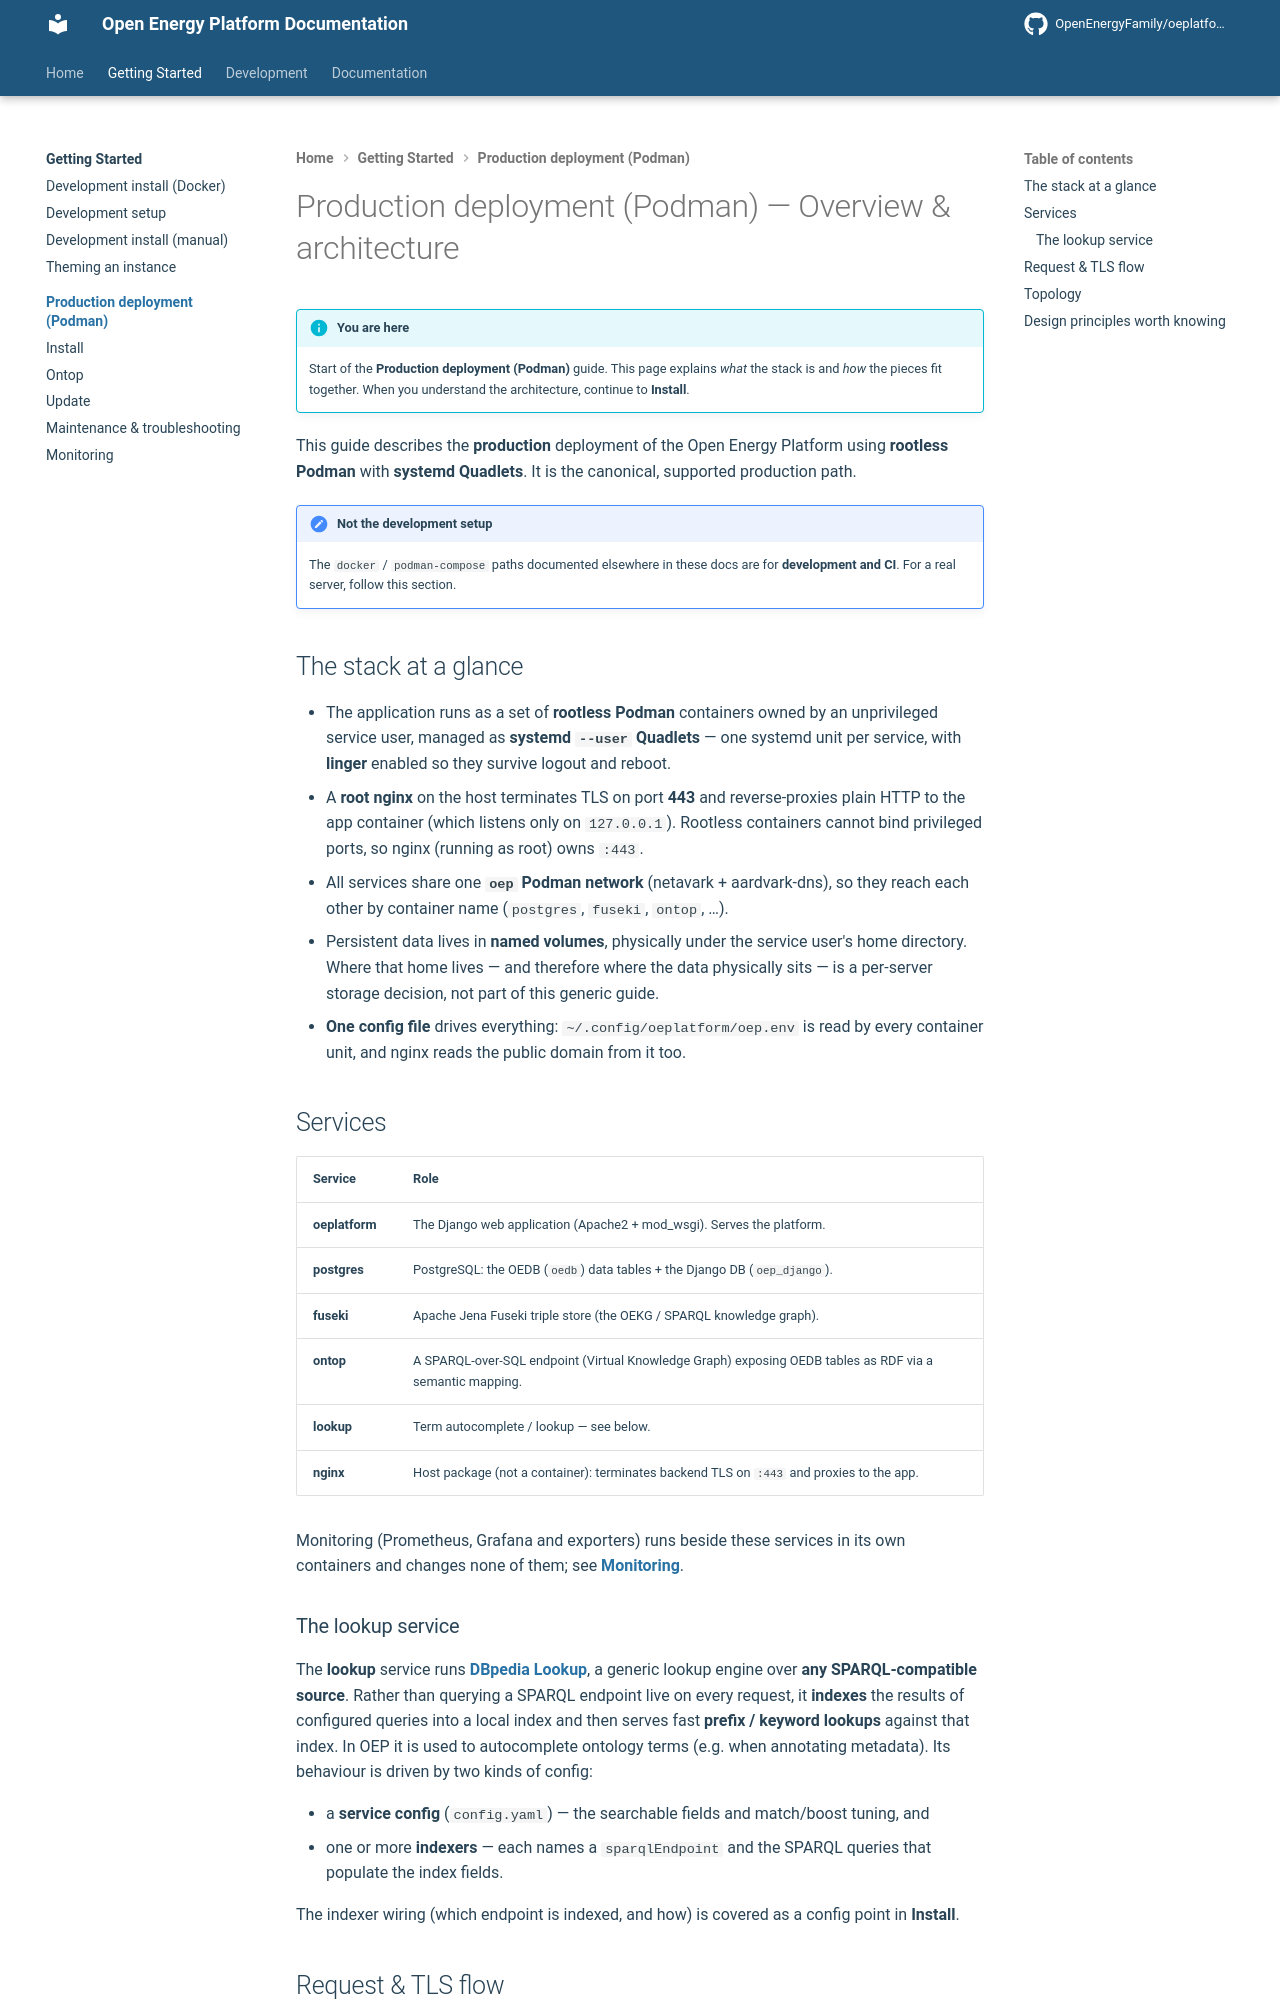

repository: OpenEnergyPlatform/oeplatform · page: installation/production-podman/index.html · generator: mkdocs

<!--
SPDX-FileCopyrightText: 2026 Jonas Huber <https://github.com/jh-RLI> © Reiner Lemoine Institut

SPDX-License-Identifier: AGPL-3.0-or-later
-->

# Production deployment (Podman) — Overview & architecture

!!! info "You are here"

    Start of the **Production deployment (Podman)** guide. This page explains
    _what_ the stack is and _how_ the pieces fit together. When you understand
    the architecture, continue to **Install**.

This guide describes the **production** deployment of the Open Energy Platform
using **rootless Podman** with **systemd Quadlets**. It is the canonical,
supported production path.

!!! note "Not the development setup"

    The `docker` / `podman-compose` paths documented elsewhere in these docs are
    for **development and CI**. For a real server, follow this section.

## The stack at a glance

- The application runs as a set of **rootless Podman** containers owned by an
  unprivileged service user, managed as **systemd `--user` Quadlets** — one
  systemd unit per service, with **linger** enabled so they survive logout and
  reboot.
- A **root nginx** on the host terminates TLS on port **443** and
  reverse-proxies plain HTTP to the app container (which listens only on
  `127.0.0.1`). Rootless containers cannot bind privileged ports, so nginx
  (running as root) owns `:443`.
- All services share one **`oep` Podman network** (netavark + aardvark-dns), so
  they reach each other by container name (`postgres`, `fuseki`, `ontop`, …).
- Persistent data lives in **named volumes**, physically under the service
  user's home directory. Where that home lives — and therefore where the data
  physically sits — is a per-server storage decision, not part of this generic
  guide.
- **One config file** drives everything: `~/.config/oeplatform/oep.env` is read
  by every container unit, and nginx reads the public domain from it too.

## Services

| Service        | Role                                                                                                     |
| -------------- | -------------------------------------------------------------------------------------------------------- |
| **oeplatform** | The Django web application (Apache2 + mod_wsgi). Serves the platform.                                    |
| **postgres**   | PostgreSQL: the OEDB (`oedb`) data tables + the Django DB (`oep_django`).                                |
| **fuseki**     | Apache Jena Fuseki triple store (the OEKG / SPARQL knowledge graph).                                     |
| **ontop**      | A SPARQL-over-SQL endpoint (Virtual Knowledge Graph) exposing OEDB tables as RDF via a semantic mapping. |
| **lookup**     | Term autocomplete / lookup — see below.                                                                  |
| **nginx**      | Host package (not a container): terminates backend TLS on `:443` and proxies to the app.                 |

Monitoring (Prometheus, Grafana and exporters) runs beside these services in its
own containers and changes none of them; see **[Monitoring](monitoring.md)**.
